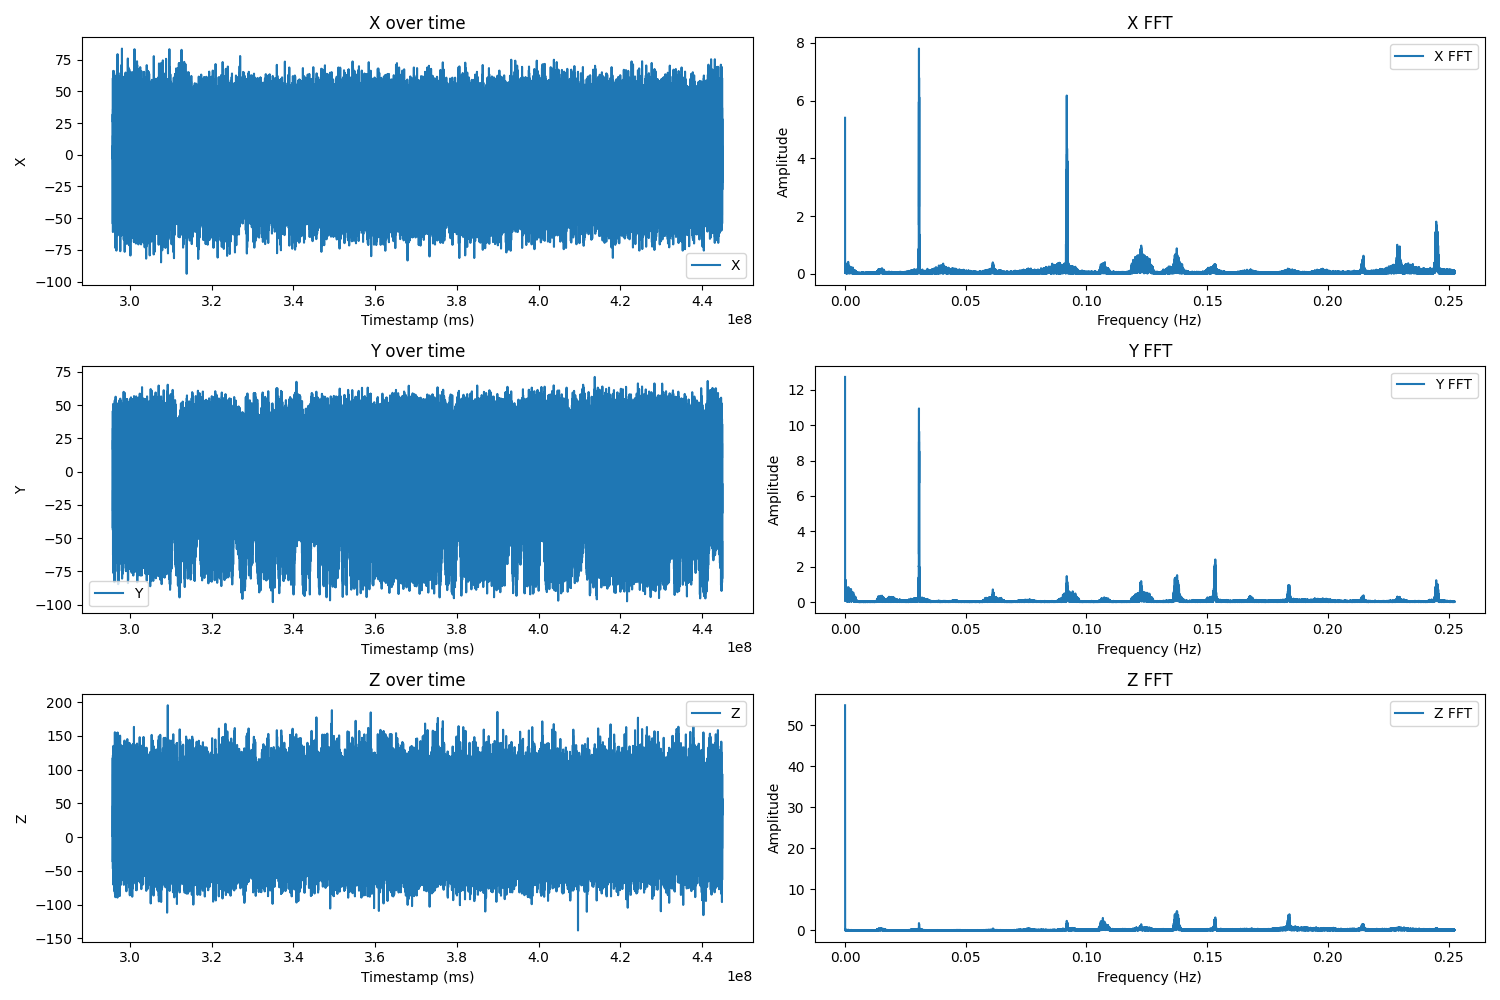

Data behind this chart, as committed beside it:
Timestamp (ms), X, Y, Z
295823261, 26.56, -41.82, 1.93
295825241, 22.77, -32.8, 4.37
295827221, -7.73, -13.52, 90.01
295829202, -19.8, -2.91, -17.22
295831182, -28.34, -25.11, -30.16
295833162, 32.05, 27.11, 117.6
295835142, -45.42, 24.54, -33.08
295837122, -54.45, -5.1, 95.75
295839103, -46.77, 39.79, -36.62
295841083, 7.16, 45.65, 3.15
295843063, -4.55, 3.32, 79.89
295845043, -21.39, 37.6, 13.64
295847024, 5.08, 15.64, 38.41
295849004, -3.46, -9.74, 49.88
295850984, 29.36, -33.89, -4.29
295852964, 20.33, 1.36, 28.89
295854944, 60.47, -18.28, 73.91
295856925, -9.43, -33.28, 61.83
295858905, 3.25, -44.02, -46.63
295860885, -25.66, -21.08, -3.68
295862865, 11.06, -9.13, 103.8
295864845, -32.86, 2.58, 81.11
295866826, -6.51, 22.96, -18.81
295868806, -60.92, 21.49, -25.64
295870786, -11.87, 4.78, 121.5
295872766, -37.01, 32.72, -38.7
295874746, 15.21, 16.61, 49.51
295876727, -7.85, 23.69, 45.12
295878707, 5.57, 20.76, 46.7
295880687, -1.14, -18.4, 27.55
295882667, 10.7, -29.62, -24.42
295884647, 36.19, 2.95, 80.74
295886628, 28.39, -13.89, 23.52
295888608, 19.97, -62.69, -0.51
295890588, 8.5, -48.78, 25.23
295892568, -7.24, -13.15, 92.94
295894549, -8.34, -7.66, -5.63
295896529, -24.32, -26.21, -16.74
295898509, 9.96, 42.72, 47.31
295900489, -42.37, 39.43, 11.2
295902469, -25.9, -1.93, 51.95
295904450, -28.1, 25.76, -35.89
295906430, 4.11, 50.9, 20.23
295908410, 5.21, 33.21, 60.12
295910390, -25.66, 28.81, 8.27
295912370, 6.18, -5.35, 34.87
295914351, -12.12, -18.28, 42.68
295916331, 35.71, -23.28, 22.79
295918311, 29.61, -16.81, 5.59
295920291, 43.76, -48.53, 37.07
295922271, -13.7, -50.0, 70.98
295924252, -24.07, -62.32, -16.13
295926232, 2.52, -30.97, -4.9
295928212, 33.02, -15.96, 43.9
295930192, -5.04, 7.59, 100.4
295932172, -34.57, 15.64, -31.01
295934153, -48.35, 5.02, 23.52
295936133, -16.39, 4.17, 100.1
295938113, -11.14, 31.01, -6.85
295940093, 3.74, 20.52, 59.03
... 75,214 more rows
